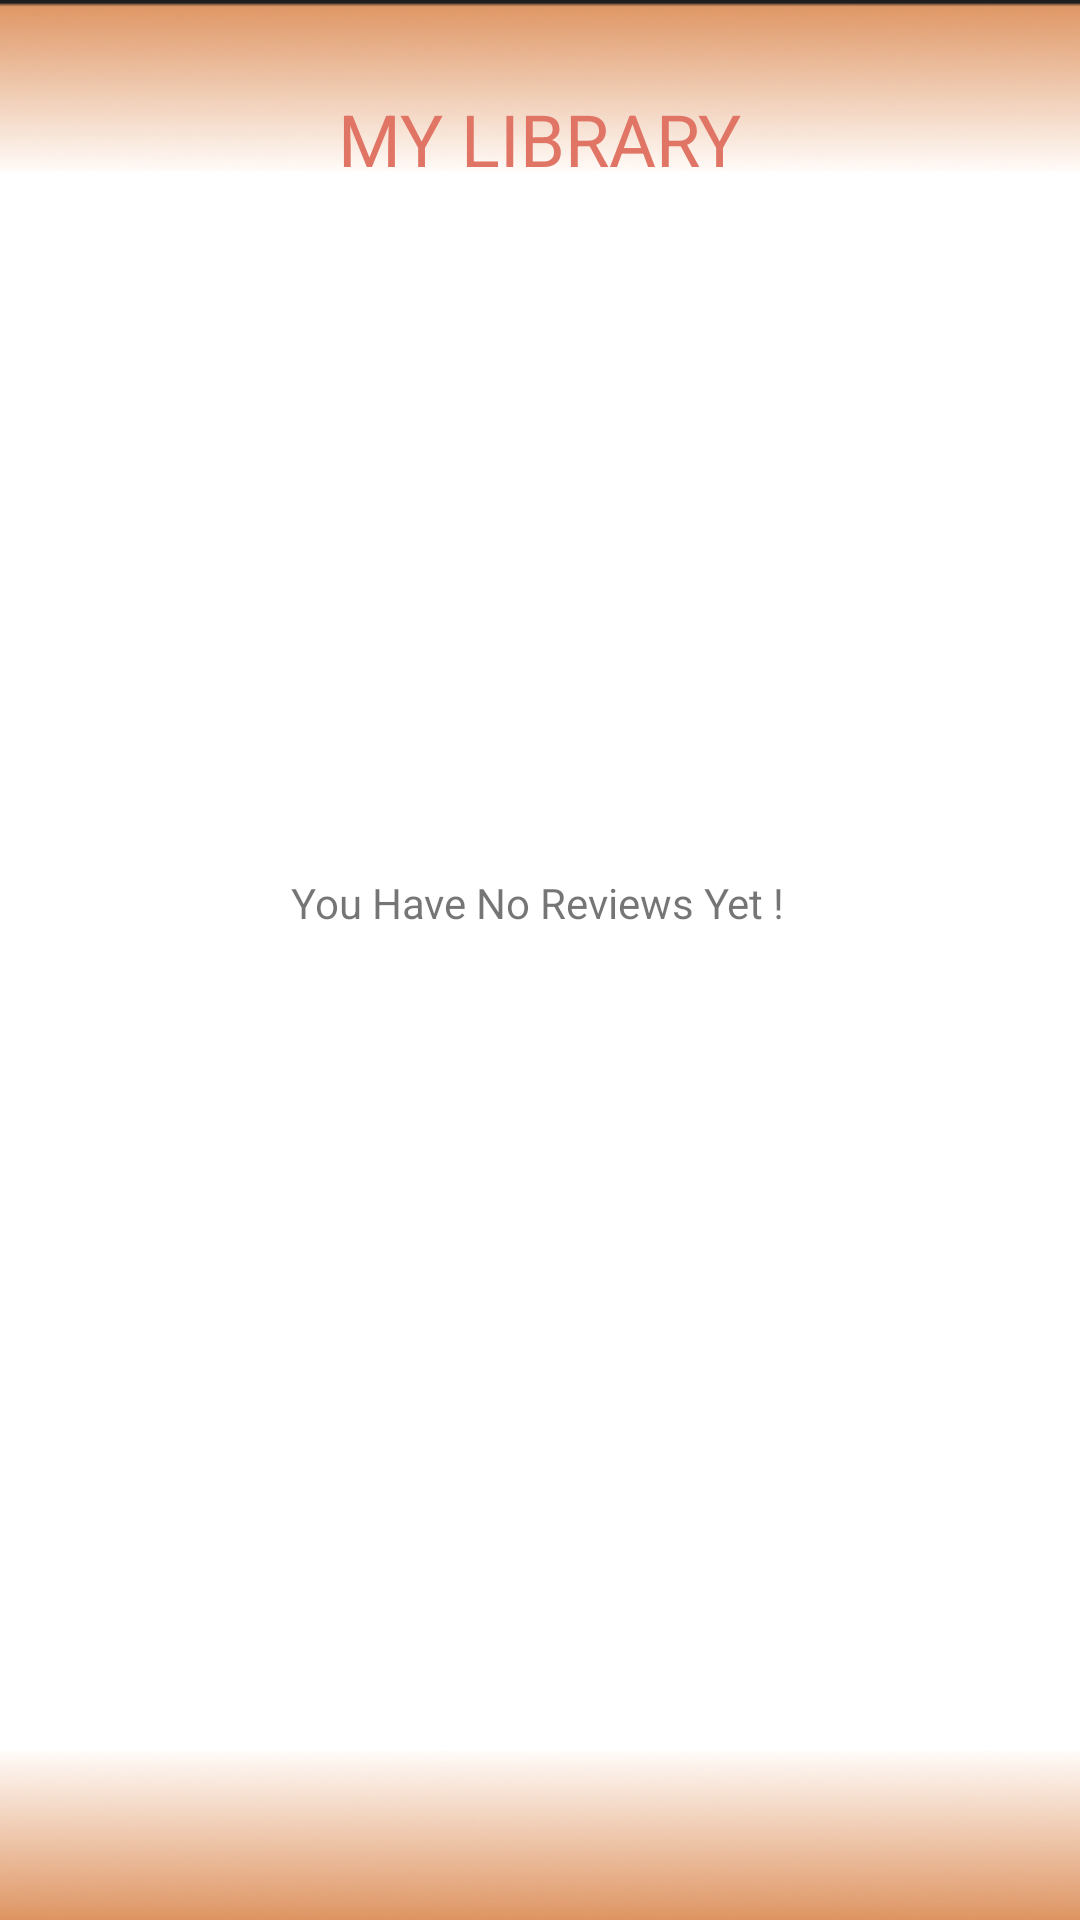

Write the Android layout XML for this screen, with the resource values it uses.
<!-- AndroidManifest.xml: application theme Theme.MCO2 -->
<!-- res/layout/activity_mylibrary.xml -->
<?xml version="1.0" encoding="utf-8"?>
<androidx.drawerlayout.widget.DrawerLayout xmlns:android="http://schemas.android.com/apk/res/android"
    xmlns:app="http://schemas.android.com/apk/res-auto"
    xmlns:tools="http://schemas.android.com/tools"
    android:id="@+id/drawer_layout"
    android:layout_width="match_parent"
    android:layout_height="match_parent"
    android:background="@drawable/bg"
    tools:context=".MyLibraryActivity">

    <androidx.constraintlayout.widget.ConstraintLayout
        android:layout_width="match_parent"
        android:layout_height="match_parent">

        <TextView
            android:id="@+id/empty"
            android:layout_width="wrap_content"
            android:layout_height="wrap_content"
            android:text="You Have No Reviews Yet !"
            app:layout_constraintBottom_toBottomOf="parent"
            app:layout_constraintEnd_toEndOf="parent"
            app:layout_constraintHorizontal_bias="0.497"
            app:layout_constraintStart_toStartOf="parent"
            app:layout_constraintTop_toTopOf="parent"
            app:layout_constraintVertical_bias="0.469" />
    </androidx.constraintlayout.widget.ConstraintLayout>

    <LinearLayout
        android:layout_width="match_parent"
        android:layout_height="match_parent"
        android:layout_marginTop="20dp"
        android:orientation="vertical">

        <TextView
            android:id="@+id/textView11"
            android:layout_width="wrap_content"
            android:layout_height="wrap_content"
            android:layout_gravity="center_horizontal"
            android:layout_marginTop="10dp"
            android:text="MY LIBRARY"
            android:textColor="@color/pastelorange"
            android:textSize="24sp" />

        <androidx.recyclerview.widget.RecyclerView
            android:id="@+id/recyclerViewLibrary"
            android:layout_width="match_parent"
            android:layout_height="match_parent">

        </androidx.recyclerview.widget.RecyclerView>
    </LinearLayout>

    <com.google.android.material.navigation.NavigationView
        android:id="@+id/navigation_view"
        android:layout_width="wrap_content"
        android:layout_height="match_parent"
        android:layout_gravity="start"
        app:layout_constraintBottom_toBottomOf="parent"
        app:layout_constraintStart_toStartOf="parent"
        app:layout_constraintTop_toTopOf="parent"
        app:menu="@menu/navigation_menu" />

</androidx.drawerlayout.widget.DrawerLayout>
<!-- resources referenced by this layout -->
<resources>
  <color name="pastelorange">#E17565</color>
  <!-- drawable bg: png bitmap (drawable, 46666 bytes) -->
  <style name="Theme.MCO2" parent="Theme.MaterialComponents.DayNight.DarkActionBar">
          
          <item name="colorPrimary">#E17565</item>
          <item name="colorPrimaryVariant">@color/purple_700</item>
          <item name="colorOnPrimary">@color/white</item>
          
          <item name="colorSecondary">#DD915D</item>
          <item name="colorSecondaryVariant">@color/teal_700</item>
          <item name="colorOnSecondary">@color/black</item>
          
          <item name="android:statusBarColor">?attr/colorPrimaryVariant</item>
          
  
  
      </style>
  <color name="purple_700">#FF3700B3</color>
  <color name="white">#FFFFFFFF</color>
  <color name="teal_700">#ffcc33</color>
  <color name="black">#FF000000</color>
</resources>
